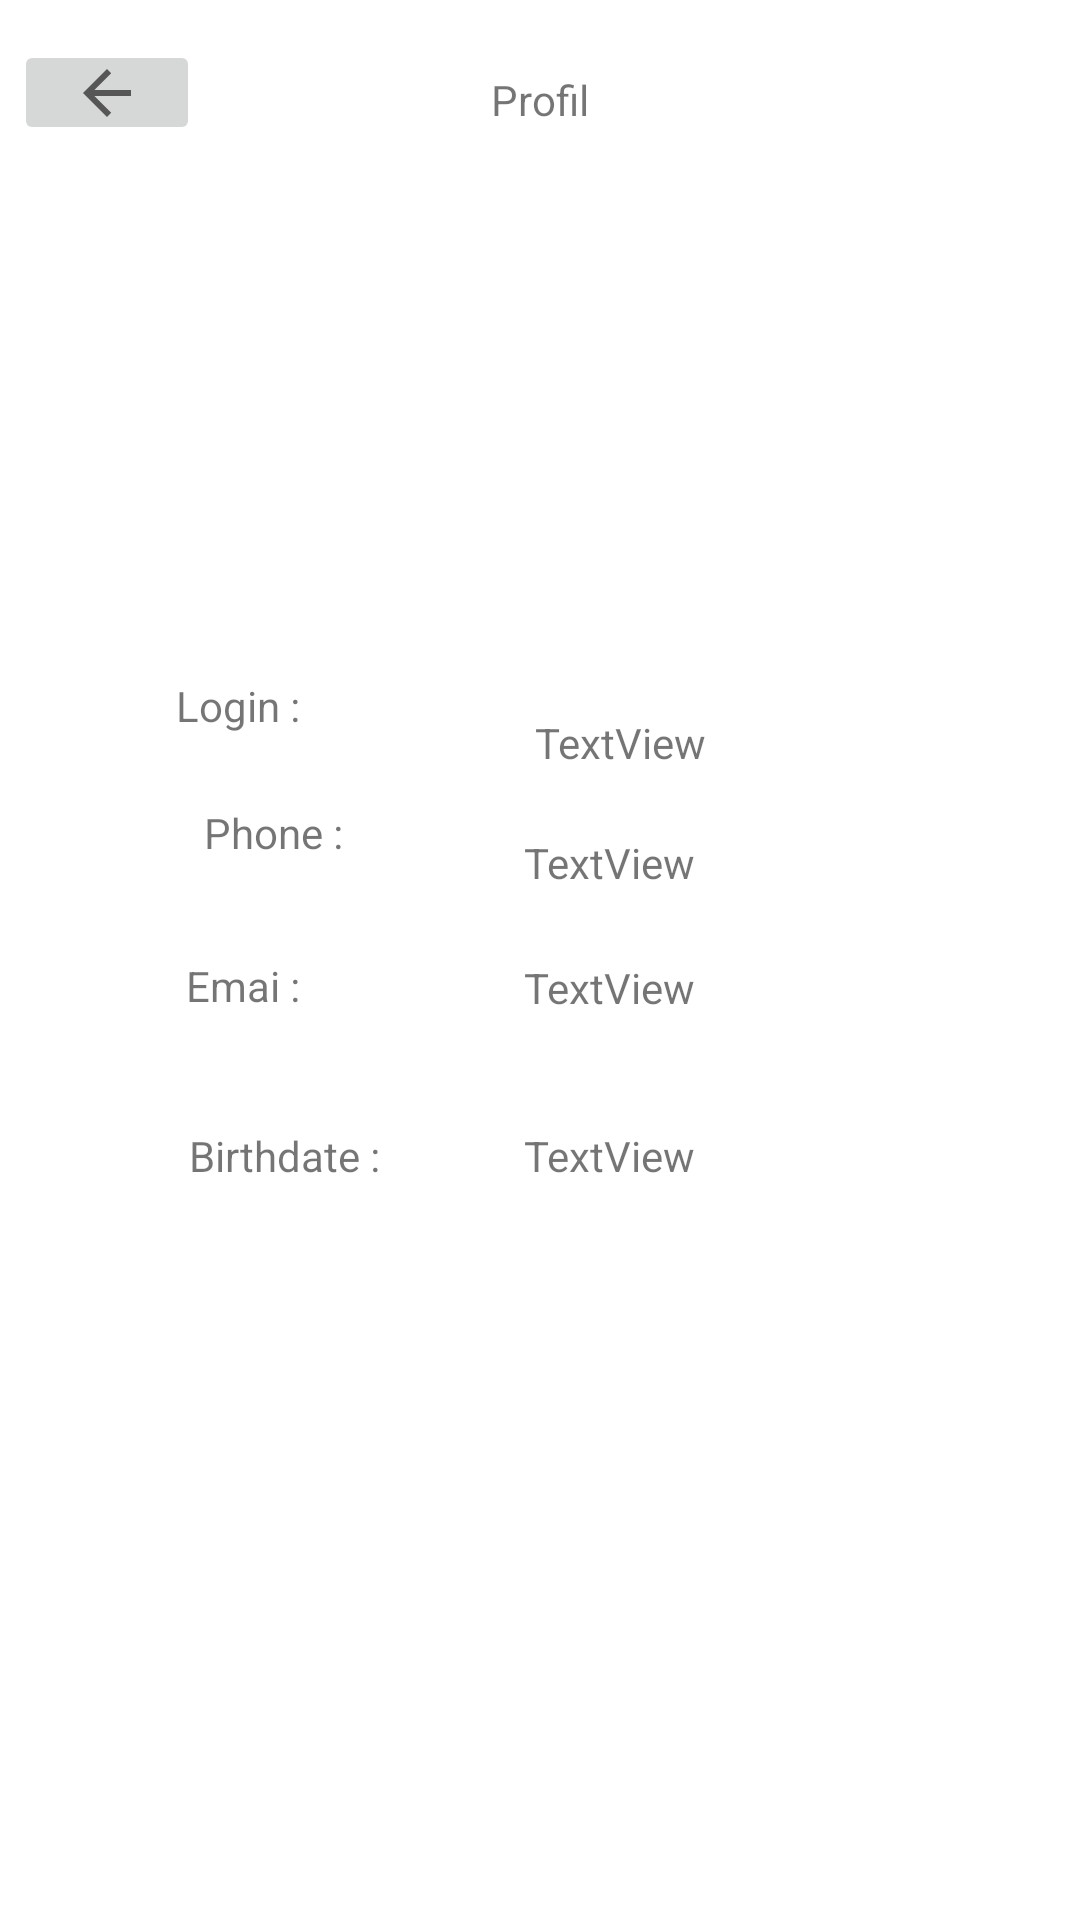

Android layout source for this screen:
<!-- AndroidManifest.xml: application theme Theme.ReadedManga -->
<!-- res/layout/activity_user.xml -->
<?xml version="1.0" encoding="utf-8"?>
<androidx.constraintlayout.widget.ConstraintLayout xmlns:android="http://schemas.android.com/apk/res/android"
    xmlns:app="http://schemas.android.com/apk/res-auto"
    xmlns:tools="http://schemas.android.com/tools"
    android:layout_width="match_parent"
    android:layout_height="match_parent"
    tools:context=".Views.Activities.UserActivity">

    <ImageView
        android:id="@+id/UserPicture"
        android:layout_width="wrap_content"
        android:layout_height="wrap_content"
        app:layout_constraintBottom_toBottomOf="parent"
        app:layout_constraintEnd_toEndOf="parent"
        app:layout_constraintHorizontal_bias="0.498"
        app:layout_constraintStart_toStartOf="parent"
        app:layout_constraintTop_toTopOf="parent"
        app:layout_constraintVertical_bias="0.147"
        tools:srcCompat="@tools:sample/avatars" />

    <TextView
        android:id="@+id/title"
        android:layout_width="wrap_content"
        android:layout_height="wrap_content"
        android:layout_marginBottom="36dp"
        android:text="Profil"
        app:layout_constraintBottom_toTopOf="@+id/UserPicture"
        app:layout_constraintEnd_toEndOf="parent"
        app:layout_constraintStart_toStartOf="parent"
        app:layout_constraintTop_toTopOf="parent"
        app:layout_constraintVertical_bias="0.609" />

    <TextView
        android:id="@+id/textView2"
        android:layout_width="wrap_content"
        android:layout_height="wrap_content"
        android:text="Login :"
        app:layout_constraintBottom_toTopOf="@+id/textView5"
        app:layout_constraintEnd_toEndOf="parent"
        app:layout_constraintHorizontal_bias="0.184"
        app:layout_constraintStart_toStartOf="parent"
        app:layout_constraintTop_toTopOf="parent"
        app:layout_constraintVertical_bias="0.906" />

    <TextView
        android:id="@+id/UserLogin"
        android:layout_width="wrap_content"
        android:layout_height="wrap_content"
        android:text="TextView"
        app:layout_constraintBottom_toBottomOf="parent"
        app:layout_constraintEnd_toEndOf="parent"
        app:layout_constraintHorizontal_bias="0.386"
        app:layout_constraintStart_toEndOf="@+id/textView2"
        app:layout_constraintTop_toTopOf="parent"
        app:layout_constraintVertical_bias="0.383" />

    <TextView
        android:id="@+id/UserPhone"
        android:layout_width="wrap_content"
        android:layout_height="wrap_content"
        android:layout_marginBottom="28dp"
        android:text="TextView"
        app:layout_constraintBottom_toBottomOf="parent"
        app:layout_constraintEnd_toEndOf="parent"
        app:layout_constraintHorizontal_bias="0.577"
        app:layout_constraintStart_toStartOf="parent"
        app:layout_constraintTop_toTopOf="parent"
        app:layout_constraintVertical_bias="0.469" />

    <TextView
        android:id="@+id/textView5"
        android:layout_width="wrap_content"
        android:layout_height="wrap_content"
        android:layout_marginStart="68dp"
        android:layout_marginBottom="32dp"
        android:text="Phone :"
        app:layout_constraintBottom_toTopOf="@+id/textView6"
        app:layout_constraintEnd_toStartOf="@+id/UserPhone"
        app:layout_constraintHorizontal_bias="0.0"
        app:layout_constraintStart_toStartOf="parent"
        app:layout_constraintTop_toTopOf="parent"
        app:layout_constraintVertical_bias="1.0" />

    <TextView
        android:id="@+id/textView6"
        android:layout_width="wrap_content"
        android:layout_height="wrap_content"
        android:layout_marginBottom="68dp"
        android:text="Emai :"
        app:layout_constraintBottom_toBottomOf="parent"
        app:layout_constraintEnd_toEndOf="parent"
        app:layout_constraintHorizontal_bias="0.193"
        app:layout_constraintStart_toStartOf="parent"
        app:layout_constraintTop_toTopOf="parent"
        app:layout_constraintVertical_bias="0.577" />

    <TextView
        android:id="@+id/UserEmail"
        android:layout_width="wrap_content"
        android:layout_height="wrap_content"
        android:layout_marginBottom="64dp"
        android:text="TextView"
        app:layout_constraintBottom_toBottomOf="parent"
        app:layout_constraintEnd_toEndOf="parent"
        app:layout_constraintHorizontal_bias="0.577"
        app:layout_constraintStart_toStartOf="parent"
        app:layout_constraintTop_toTopOf="parent"
        app:layout_constraintVertical_bias="0.574" />

    <TextView
        android:id="@+id/textView8"
        android:layout_width="wrap_content"
        android:layout_height="wrap_content"
        android:text="Birthdate : "
        app:layout_constraintBottom_toBottomOf="parent"
        app:layout_constraintEnd_toEndOf="parent"
        app:layout_constraintHorizontal_bias="0.215"
        app:layout_constraintStart_toStartOf="parent"
        app:layout_constraintTop_toTopOf="parent"
        app:layout_constraintVertical_bias="0.605" />

    <TextView
        android:id="@+id/UserBirthDate"
        android:layout_width="wrap_content"
        android:layout_height="wrap_content"
        android:text="TextView"
        app:layout_constraintBottom_toBottomOf="parent"
        app:layout_constraintEnd_toEndOf="parent"
        app:layout_constraintHorizontal_bias="0.577"
        app:layout_constraintStart_toStartOf="parent"
        app:layout_constraintTop_toTopOf="parent"
        app:layout_constraintVertical_bias="0.605" />

    <ImageButton
        android:id="@+id/btnBack"
        android:layout_width="62dp"
        android:layout_height="35dp"
        app:layout_constraintBottom_toBottomOf="parent"
        app:layout_constraintEnd_toStartOf="@+id/title"
        app:layout_constraintHorizontal_bias="0.047"
        app:layout_constraintStart_toStartOf="parent"
        app:layout_constraintTop_toTopOf="parent"
        app:layout_constraintVertical_bias="0.022"
        app:srcCompat="?attr/homeAsUpIndicator" />

</androidx.constraintlayout.widget.ConstraintLayout>
<!-- resources referenced by this layout -->
<resources>
  <style name="Theme.ReadedManga" parent="Theme.MaterialComponents.DayNight.DarkActionBar">
          
          <item name="colorPrimary">@color/purple_500</item>
          <item name="colorPrimaryVariant">@color/purple_700</item>
          <item name="colorOnPrimary">@color/white</item>
          
          <item name="colorSecondary">@color/teal_200</item>
          <item name="colorSecondaryVariant">@color/teal_700</item>
          <item name="colorOnSecondary">@color/white</item>
          
          <item name="android:statusBarColor" tools:targetApi="l">?attr/colorPrimaryVariant</item>
          
      </style>
  <!-- not gathered from this repository: default colours our renderer supplied (Android Studio template values) -->
  <color name="purple_500">#FF6200EE</color>
  <color name="purple_700">#FF3700B3</color>
  <color name="teal_200">#FF03DAC5</color>
  <color name="teal_700">#FF018786</color>
  <color name="white">#FFFFFFFF</color>
</resources>
